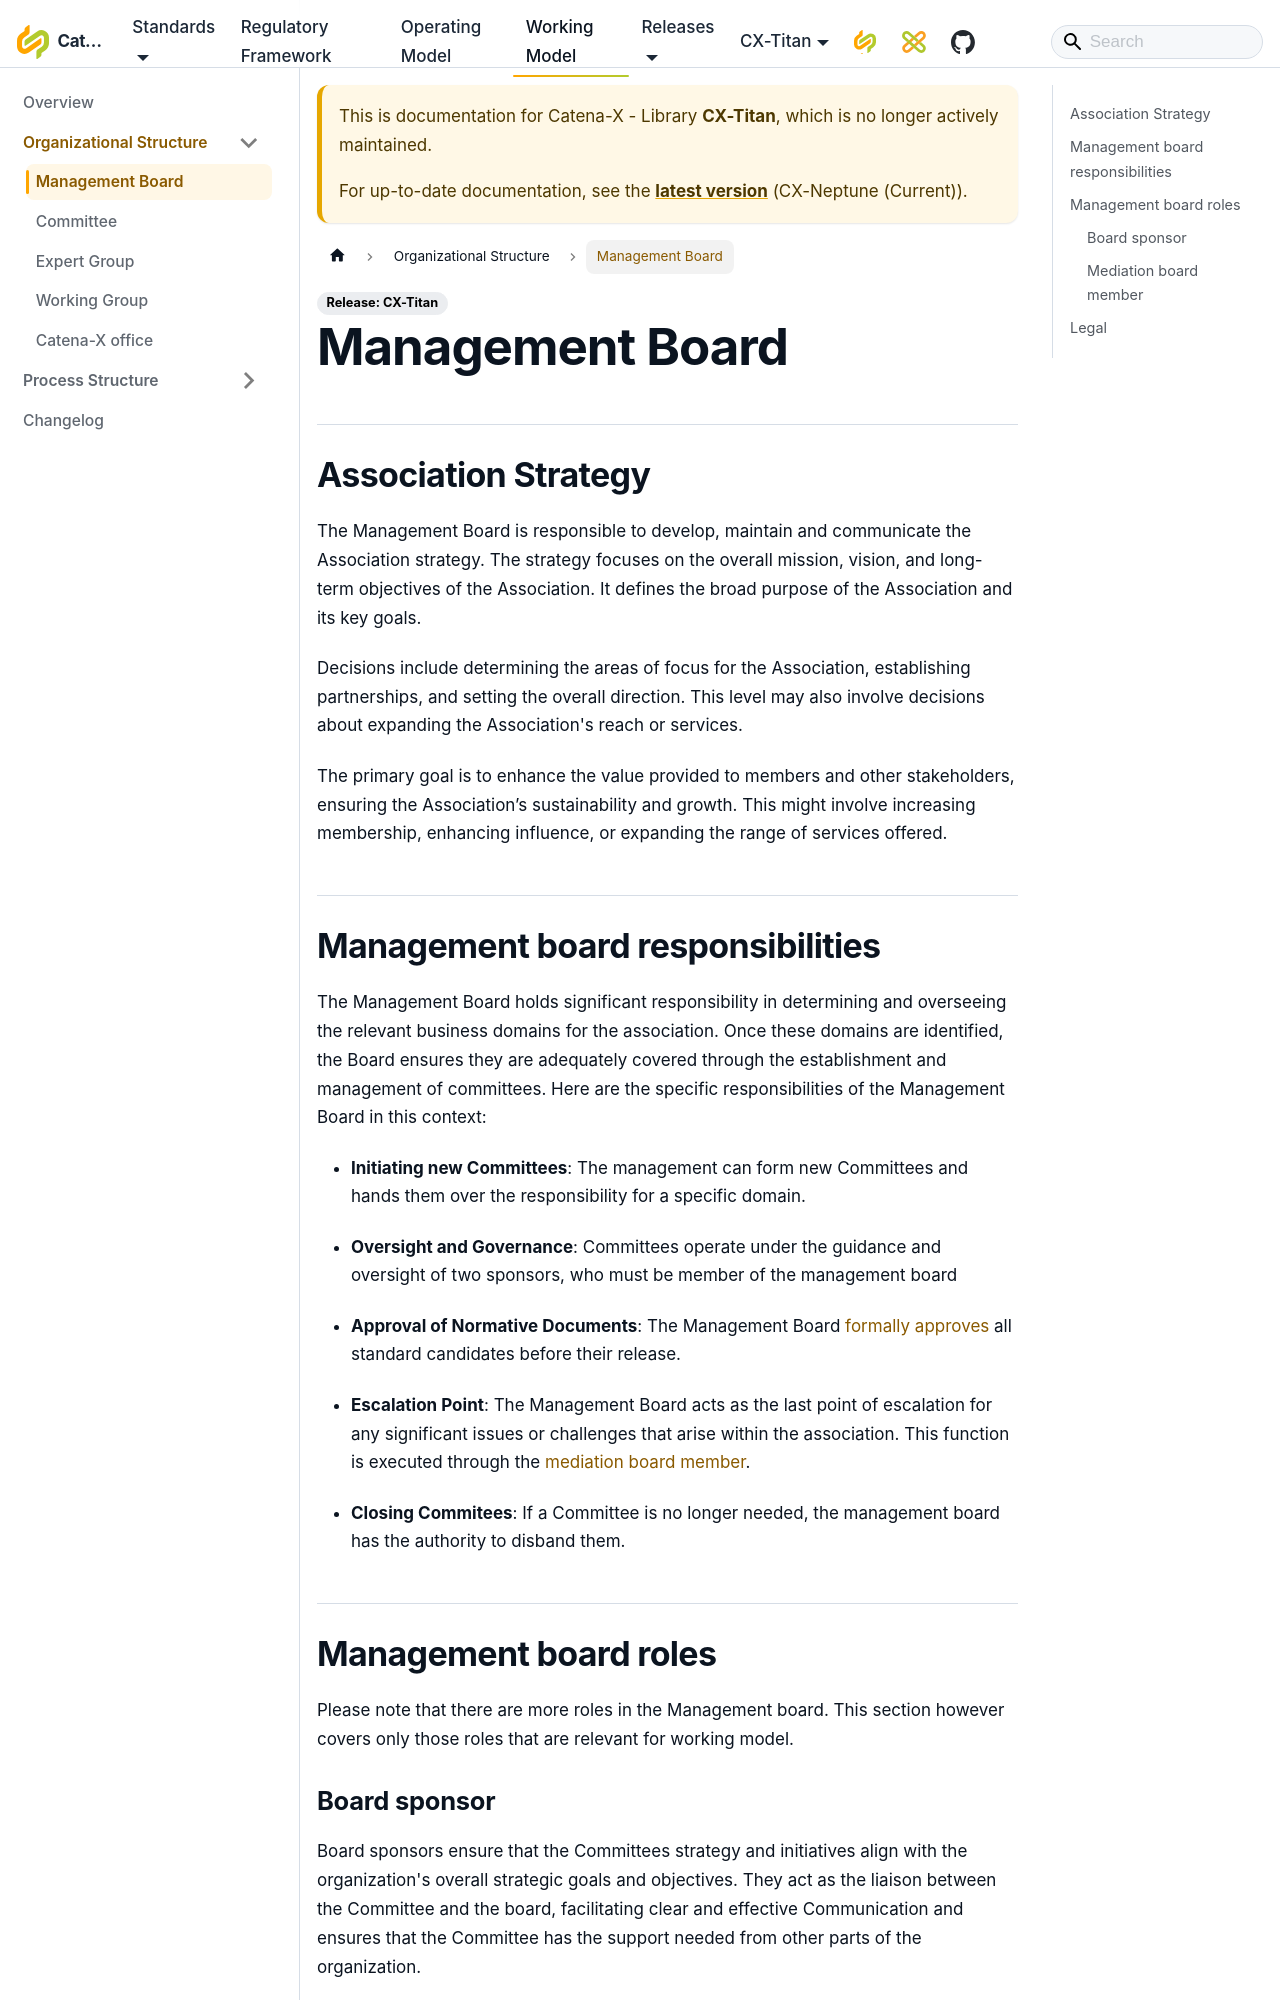

repository: catenax-eV/catenax-ev.github.io · page: docs/Titan/working-model/organizational-structure/management-board.html · generator: docusaurus

---
sidebar_position: 1
title: Management Board
---

## Association Strategy

The Management Board is responsible to develop, maintain and communicate the Association strategy. The strategy focuses on the overall mission, vision, and long-term objectives of the Association. It defines the broad purpose of the Association and its key goals.

Decisions include determining the areas of focus for the Association, establishing partnerships, and setting the overall direction. This level may also involve decisions about expanding the Association's reach or services.

The primary goal is to enhance the value provided to members and other stakeholders, ensuring the Association’s sustainability and growth. This might involve increasing membership, enhancing influence, or expanding the range of services offered.

## Management board responsibilities

The Management Board holds significant responsibility in determining and overseeing the relevant business domains for the association. Once these domains are identified, the Board ensures they are adequately covered through the establishment and management of committees. Here are the specific responsibilities of the Management Board in this context:

- **Initiating new Committees**: The management can form new Committees and hands them over the responsibility for a specific domain.

- **Oversight and Governance**: Committees operate under the guidance and oversight of two sponsors, who must be member of the management board

- **Approval of Normative Documents**: The Management Board [formally approves](../process-structure/process-normative-documents.md#3verification) all standard candidates before their release.

- **Escalation Point**: The Management Board acts as the last point of escalation for any significant issues or challenges that arise within the association. This function is executed through the [mediation board member](#mediation-board-member).

- **Closing Commitees**: If a Committee is no longer needed, the management board has the authority to disband them.
